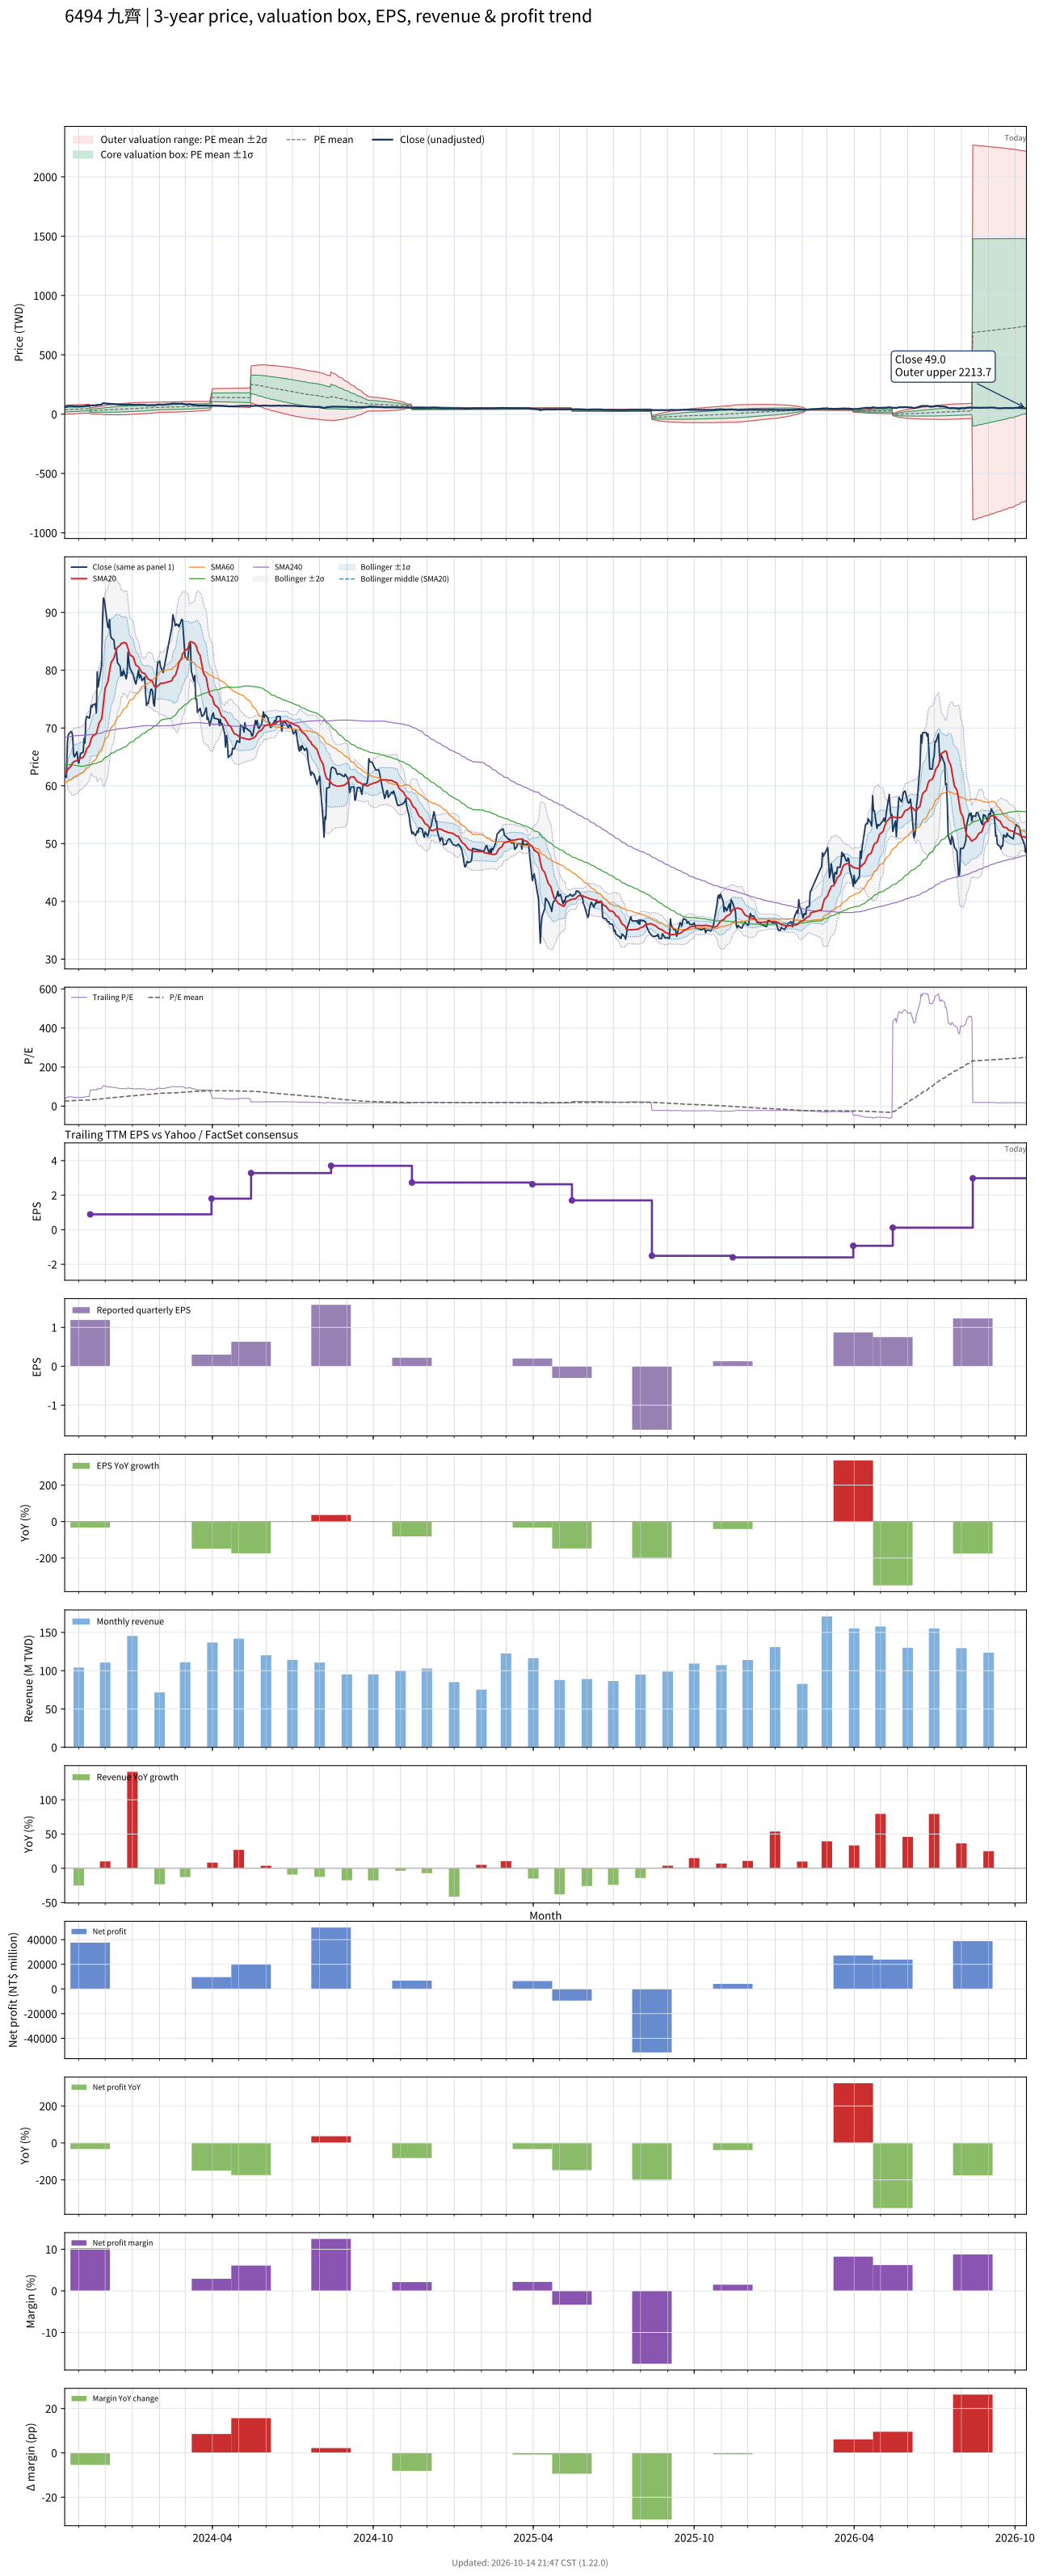

Data behind this chart, as committed beside it:
# chart-version: skill-stock-dynamic-val…
date, close, available_date, period_end, eps, ttm_eps, pe, pe_mean, pe_std, price_m2, price_m1, price_mean, price_p1, price_p2, forward_eps, forward_pe, forward_pe_mean, forward_pe_std, forward_price_m2, forward_price_m1, forward_price_mean, forward_price_p1, forward_price_p2, sma20
2023-10-16, 61.5, 2023-08-14, 2023-06-30, 1.16, 1.47, 41.84, 25.22, 12.89, -0.8191, 18.13, 37.07, 56.02, 74.97, , , , , , , , , , 62.55
2023-10-17, 61.7, 2023-08-14, 2023-06-30, 1.16, 1.47, 41.97, 25.51, 12.87, -0.3566, 18.57, 37.5, 56.42, 75.35, , , , , , , , , , 62.47
2023-10-18, 61.5, 2023-08-14, 2023-06-30, 1.16, 1.47, 41.84, 25.79, 12.85, 0.13, 19.02, 37.92, 56.81, 75.7, , , , , , , , , , 62.39
2023-10-19, 67.4, 2023-08-14, 2023-06-30, 1.16, 1.47, 45.85, 26.12, 12.87, 0.5636, 19.48, 38.39, 57.3, 76.22, , , , , , , , , , 62.62
2023-10-20, 68.8, 2023-08-14, 2023-06-30, 1.16, 1.47, 46.8, 26.45, 12.88, 0.9945, 19.94, 38.88, 57.82, 76.76, , , , , , , , , , 62.97
2023-10-23, 69.4, 2023-08-14, 2023-06-30, 1.16, 1.47, 47.21, 26.78, 12.9, 1.44, 20.4, 39.37, 58.33, 77.29, , , , , , , , , , 63.35
2023-10-24, 69.3, 2023-08-14, 2023-06-30, 1.16, 1.47, 47.14, 27.11, 12.91, 1.907, 20.88, 39.85, 58.83, 77.8, , , , , , , , , , 63.7
2023-10-25, 68.7, 2023-08-14, 2023-06-30, 1.16, 1.47, 46.73, 27.44, 12.9, 2.403, 21.37, 40.34, 59.3, 78.27, , , , , , , , , , 63.99
2023-10-26, 65.5, 2023-08-14, 2023-06-30, 1.16, 1.47, 44.56, 27.75, 12.86, 2.977, 21.88, 40.79, 59.7, 78.61, , , , , , , , , , 64.11
2023-10-27, 65, 2023-08-14, 2023-06-30, 1.16, 1.47, 44.22, 28.06, 12.81, 3.579, 22.41, 41.24, 60.08, 78.91, , , , , , , , , , 64.22
2023-10-30, 65.9, 2023-08-14, 2023-06-30, 1.16, 1.47, 44.83, 28.37, 12.76, 4.193, 22.95, 41.7, 60.46, 79.21, , , , , , , , , , 64.38
2023-10-31, 64.4, 2023-08-14, 2023-06-30, 1.16, 1.47, 43.81, 28.67, 12.69, 4.845, 23.5, 42.15, 60.8, 79.45, , , , , , , , , , 64.47
2023-11-01, 63.9, 2023-08-14, 2023-06-30, 1.16, 1.47, 43.47, 28.98, 12.6, 5.538, 24.07, 42.59, 61.12, 79.65, , , , , , , , , , 64.56
2023-11-02, 64.8, 2023-08-14, 2023-06-30, 1.16, 1.47, 44.08, 29.28, 12.52, 6.246, 24.65, 43.05, 61.45, 79.85, , , , , , , , , , 64.66
2023-11-03, 65.6, 2023-08-14, 2023-06-30, 1.16, 1.47, 44.63, 29.6, 12.43, 6.975, 25.24, 43.51, 61.77, 80.04, , , , , , , , , , 64.8
2023-11-06, 65.8, 2023-08-14, 2023-06-30, 1.16, 1.47, 44.76, 29.91, 12.32, 7.736, 25.85, 43.97, 62.09, 80.2, , , , , , , , , , 64.94
2023-11-07, 68.2, 2023-08-14, 2023-06-30, 1.16, 1.47, 46.39, 30.15, 12.36, 7.969, 26.14, 44.32, 62.5, 80.67, , , , , , , , , , 65.22
2023-11-08, 67.4, 2023-08-14, 2023-06-30, 1.16, 1.47, 45.85, 30.38, 12.4, 8.208, 26.43, 44.66, 62.88, 81.11, , , , , , , , , , 65.45
2023-11-09, 71.3, 2023-08-14, 2023-06-30, 1.16, 1.47, 48.5, 30.63, 12.46, 8.393, 26.71, 45.03, 63.34, 81.66, , , , , , , , , , 65.9
2023-11-10, 72, 2023-08-14, 2023-06-30, 1.16, 1.47, 48.98, 30.88, 12.52, 8.581, 26.99, 45.4, 63.8, 82.21, , , , , , , , , , 66.41
2023-11-13, 71.7, 2023-08-14, 2023-06-30, 1.16, 1.47, 48.78, 31.13, 12.58, 8.786, 27.28, 45.76, 64.25, 82.74, , , , , , , , , , 66.92
2023-11-14, 72.5, 2023-11-14, 2023-09-30, 1.19, 0.89, 81.46, 31.65, 13.34, 4.428, 16.3, 28.17, 40.04, 51.92, , , , , , , , , , 67.45
2023-11-15, 73.9, 2023-11-14, 2023-09-30, 1.19, 0.89, 83.03, 32.19, 14.09, 3.57, 16.11, 28.65, 41.19, 53.72, , , , , , , , , , 68.08
2023-11-16, 73.6, 2023-11-14, 2023-09-30, 1.19, 0.89, 82.7, 32.72, 14.77, 2.824, 15.97, 29.12, 42.27, 55.41, , , , , , , , , , 68.39
2023-11-17, 74, 2023-11-14, 2023-09-30, 1.19, 0.89, 83.15, 33.25, 15.42, 2.145, 15.87, 29.59, 43.32, 57.04, , , , , , , , , , 68.64
2023-11-20, 74.2, 2023-11-14, 2023-09-30, 1.19, 0.89, 83.37, 33.79, 16.03, 1.541, 15.81, 30.07, 44.33, 58.6, , , , , , , , , , 68.89
2023-11-21, 72.6, 2023-11-14, 2023-09-30, 1.19, 0.89, 81.57, 34.3, 16.55, 1.064, 15.8, 30.53, 45.26, 60, , , , , , , , , , 69.05
2023-11-22, 79.7, 2023-11-14, 2023-09-30, 1.19, 0.89, 89.55, 34.89, 17.25, 0.352, 15.7, 31.05, 46.4, 61.75, , , , , , , , , , 69.6
2023-11-23, 77.1, 2023-11-14, 2023-09-30, 1.19, 0.89, 86.63, 35.45, 17.82, -0.1741, 15.69, 31.55, 47.41, 63.27, , , , , , , , , , 70.18
2023-11-24, 78.1, 2023-11-14, 2023-09-30, 1.19, 0.89, 87.75, 36.02, 18.39, -0.6754, 15.69, 32.06, 48.42, 64.79, , , , , , , , , , 70.83
2023-11-27, 80.8, 2023-11-14, 2023-09-30, 1.19, 0.89, 90.79, 36.61, 18.99, -1.222, 15.68, 32.59, 49.49, 66.39, , , , , , , , , , 71.58
2023-11-28, 88.8, 2023-11-14, 2023-09-30, 1.19, 0.89, 99.78, 37.28, 19.78, -2.038, 15.57, 33.18, 50.79, 68.39, , , , , , , , , , 72.8
2023-11-29, 92.5, 2023-11-14, 2023-09-30, 1.19, 0.89, 103.9, 37.98, 20.63, -2.92, 15.44, 33.8, 52.17, 70.53, , , , , , , , , , 74.23
2023-11-30, 92.2, 2023-11-14, 2023-09-30, 1.19, 0.89, 103.6, 38.68, 21.41, -3.692, 15.37, 34.42, 53.48, 72.54, , , , , , , , , , 75.6
2023-12-01, 91, 2023-11-14, 2023-09-30, 1.19, 0.89, 102.2, 39.37, 22.11, -4.322, 15.36, 35.04, 54.72, 74.4, , , , , , , , , , 76.87
2023-12-04, 87.5, 2023-11-14, 2023-09-30, 1.19, 0.89, 98.31, 40.02, 22.68, -4.758, 15.43, 35.62, 55.81, 76, , , , , , , , , , 77.95
2023-12-05, 87.3, 2023-11-14, 2023-09-30, 1.19, 0.89, 98.09, 40.68, 23.22, -5.122, 15.54, 36.2, 56.86, 77.53, , , , , , , , , , 78.91
2023-12-06, 88.8, 2023-11-14, 2023-09-30, 1.19, 0.89, 99.78, 41.34, 23.75, -5.488, 15.65, 36.79, 57.93, 79.08, , , , , , , , , , 79.98
2023-12-07, 86.2, 2023-11-14, 2023-09-30, 1.19, 0.89, 96.85, 41.98, 24.2, -5.718, 15.82, 37.37, 58.91, 80.45, , , , , , , , , , 80.72
2023-12-08, 85.6, 2023-11-14, 2023-09-30, 1.19, 0.89, 96.18, 42.62, 24.62, -5.89, 16.02, 37.93, 59.84, 81.75, , , , , , , , , , 81.41
2023-12-11, 85.2, 2023-11-14, 2023-09-30, 1.19, 0.89, 95.73, 43.25, 25, -6.011, 16.24, 38.49, 60.74, 82.99, , , , , , , , , , 82.08
2023-12-12, 83.7, 2023-11-14, 2023-09-30, 1.19, 0.89, 94.04, 43.87, 25.33, -6.054, 16.49, 39.04, 61.59, 84.14, , , , , , , , , , 82.64
2023-12-13, 83.7, 2023-11-14, 2023-09-30, 1.19, 0.89, 94.04, 44.48, 25.65, -6.062, 16.76, 39.59, 62.42, 85.24, , , , , , , , , , 83.13
2023-12-14, 83, 2023-11-14, 2023-09-30, 1.19, 0.89, 93.26, 45.1, 25.93, -6.017, 17.06, 40.14, 63.21, 86.29, , , , , , , , , , 83.6
2023-12-15, 81.3, 2023-11-14, 2023-09-30, 1.19, 0.89, 91.35, 45.7, 26.16, -5.895, 17.39, 40.67, 63.95, 87.23, , , , , , , , , , 83.97
2023-12-18, 80.7, 2023-11-14, 2023-09-30, 1.19, 0.89, 90.67, 46.29, 26.36, -5.727, 17.74, 41.2, 64.66, 88.13, , , , , , , , , , 84.29
2023-12-19, 79, 2023-11-14, 2023-09-30, 1.19, 0.89, 88.76, 46.87, 26.53, -5.501, 18.11, 41.72, 65.32, 88.93, , , , , , , , , , 84.61
2023-12-20, 79.7, 2023-11-14, 2023-09-30, 1.19, 0.89, 89.55, 47.46, 26.69, -5.265, 18.49, 42.24, 65.99, 89.74, , , , , , , , , , 84.61
2023-12-21, 79.1, 2023-11-14, 2023-09-30, 1.19, 0.89, 88.88, 48.04, 26.83, -4.997, 18.88, 42.75, 66.63, 90.5, , , , , , , , , , 84.71
2023-12-22, 80, 2023-11-14, 2023-09-30, 1.19, 0.89, 89.89, 48.62, 26.97, -4.725, 19.28, 43.28, 67.28, 91.28, , , , , , , , , , 84.81
2023-12-25, 78.5, 2023-11-14, 2023-09-30, 1.19, 0.89, 88.2, 49.21, 27.06, -4.362, 19.72, 43.8, 67.88, 91.96, , , , , , , , , , 84.69
2023-12-26, 79.6, 2023-11-14, 2023-09-30, 1.19, 0.89, 89.44, 49.81, 27.14, -3.986, 20.17, 44.33, 68.49, 92.65, , , , , , , , , , 84.23
2023-12-27, 83.1, 2023-11-14, 2023-09-30, 1.19, 0.89, 93.37, 50.44, 27.27, -3.642, 20.63, 44.89, 69.16, 93.43, , , , , , , , , , 83.76
2023-12-28, 81.6, 2023-11-14, 2023-09-30, 1.19, 0.89, 91.69, 51.07, 27.35, -3.229, 21.11, 45.45, 69.79, 94.13, , , , , , , , , , 83.23
2023-12-29, 80.4, 2023-11-14, 2023-09-30, 1.19, 0.89, 90.34, 51.68, 27.4, -2.769, 21.61, 46, 70.38, 94.76, , , , , , , , , , 82.7
2024-01-02, 79.2, 2023-11-14, 2023-09-30, 1.19, 0.89, 88.99, 52.28, 27.41, -2.266, 22.13, 46.53, 70.93, 95.33, , , , , , , , , , 82.28
2024-01-03, 78.5, 2023-11-14, 2023-09-30, 1.19, 0.89, 88.2, 52.88, 27.41, -1.715, 22.68, 47.07, 71.46, 95.85, , , , , , , , , , 81.84
2024-01-04, 78, 2023-11-14, 2023-09-30, 1.19, 0.89, 87.64, 53.48, 27.37, -1.127, 23.24, 47.6, 71.96, 96.33, , , , , , , , , , 81.31
2024-01-05, 77.6, 2023-11-14, 2023-09-30, 1.19, 0.89, 87.19, 54.08, 27.33, -0.5117, 23.81, 48.13, 72.45, 96.77, , , , , , , , , , 80.88
... 669 more rows
